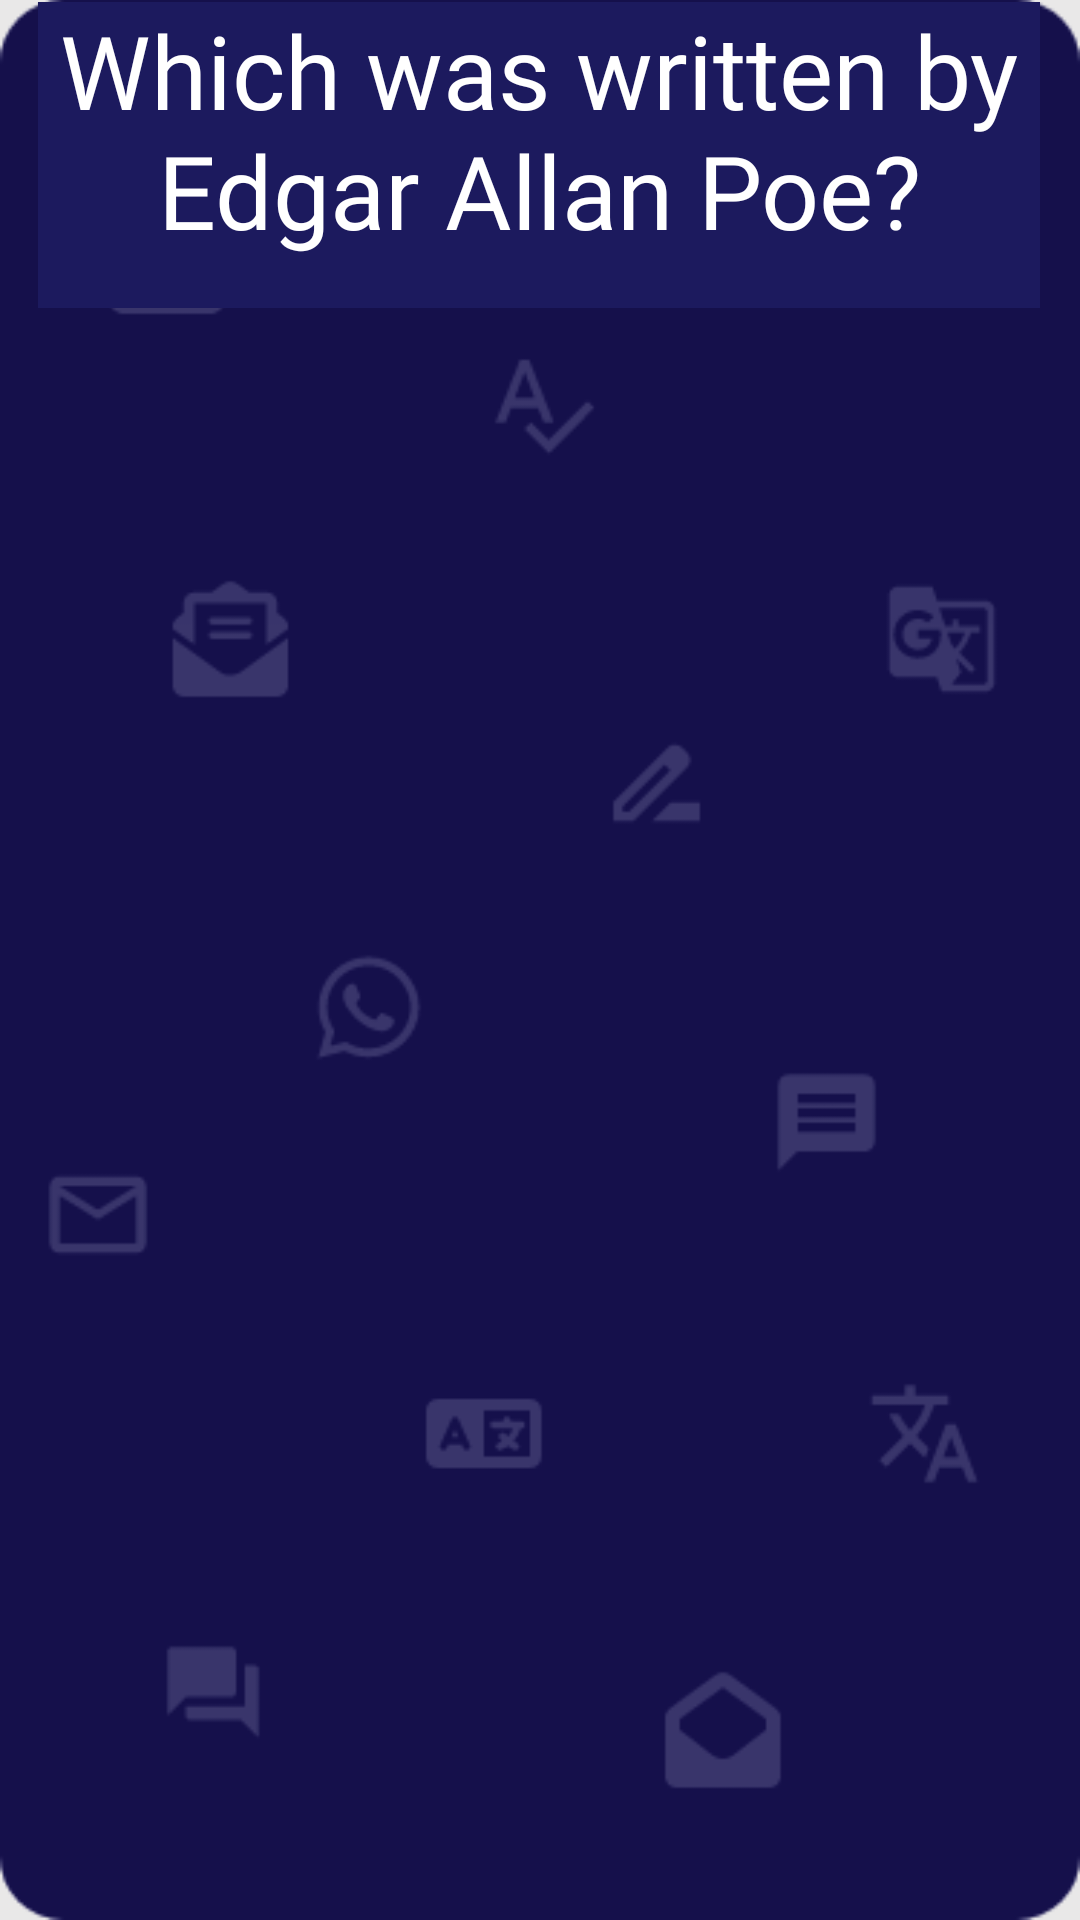

Android layout source for this screen:
<!-- AndroidManifest.xml: application theme Theme.IronDeersQueryTheory -->
<!-- res/layout/english_question10.xml -->
<?xml version="1.0" encoding="utf-8"?>
<androidx.constraintlayout.widget.ConstraintLayout xmlns:android="http://schemas.android.com/apk/res/android"
    xmlns:app="http://schemas.android.com/apk/res-auto"
    xmlns:tools="http://schemas.android.com/tools"
    android:layout_width="match_parent"
    android:layout_height="match_parent"
    android:background="@drawable/englishscreen1_6b802"
    tools:context=".englishQuestion10">

    <TextView
        android:id="@+id/textView3"
        android:layout_width="334dp"
        android:layout_height="102dp"
        android:layout_marginStart="38dp"
        android:layout_marginTop="46dp"
        android:layout_marginEnd="39dp"
        android:layout_marginBottom="583dp"
        android:background="@color/back"
        android:fontFamily="@font/nunito_bold"
        android:text="Which was written by Edgar Allan Poe?"
        android:textAlignment="center"
        android:textColor="@color/white"
        android:textSize="34sp"
        app:layout_constraintBottom_toBottomOf="parent"
        app:layout_constraintEnd_toEndOf="parent"
        app:layout_constraintStart_toStartOf="parent"
        app:layout_constraintTop_toTopOf="parent" />
    

    <Button
        android:id="@+id/eq10_1"
        android:layout_width="298dp"
        android:layout_height="57dp"
        android:layout_marginStart="56dp"
        android:layout_marginTop="215dp"
        android:layout_marginEnd="57dp"
        android:layout_marginBottom="459dp"
        android:background="@color/back"
        android:fontFamily="@font/nunito_bold"
        android:text="The Raven Cycle"
        android:textAlignment="center"
        android:textSize="24sp"
        app:layout_constraintBottom_toBottomOf="parent"
        app:layout_constraintEnd_toEndOf="parent"
        app:layout_constraintStart_toStartOf="parent"
        app:layout_constraintTop_toTopOf="parent" />

    <Button
        android:id="@+id/eq10_2"
        android:layout_width="298dp"
        android:layout_height="57dp"
        android:layout_marginStart="56dp"
        android:layout_marginTop="330dp"
        android:layout_marginEnd="57dp"
        android:layout_marginBottom="344dp"
        android:background="@color/back"
        android:fontFamily="@font/nunito_bold"
        android:text="The Raven King"
        android:textSize="24sp"
        app:layout_constraintBottom_toBottomOf="parent"
        app:layout_constraintEnd_toEndOf="parent"
        app:layout_constraintStart_toStartOf="parent"
        app:layout_constraintTop_toTopOf="parent" />

    <Button
        android:id="@+id/eq10_3"
        android:layout_width="298dp"
        android:layout_height="57dp"
        android:layout_marginStart="56dp"
        android:layout_marginTop="445dp"
        android:layout_marginEnd="57dp"
        android:layout_marginBottom="229dp"
        android:background="@color/back"
        android:fontFamily="@font/nunito_bold"
        android:text="The Raven"
        android:textSize="24sp"
        app:layout_constraintBottom_toBottomOf="parent"
        app:layout_constraintEnd_toEndOf="parent"
        app:layout_constraintStart_toStartOf="parent"
        app:layout_constraintTop_toTopOf="parent" />

    <Button
        android:id="@+id/eq10_4"
        android:layout_width="298dp"
        android:layout_height="57dp"
        android:layout_marginStart="56dp"
        android:layout_marginTop="560dp"
        android:layout_marginEnd="57dp"
        android:layout_marginBottom="114dp"
        android:background="@color/black"
        android:fontFamily="@font/nunito_bold"
        android:text="The Raven Heir"
        android:textSize="24sp"
        app:layout_constraintBottom_toBottomOf="parent"
        app:layout_constraintEnd_toEndOf="parent"
        app:layout_constraintStart_toStartOf="parent"
        app:layout_constraintTop_toTopOf="parent" />
</androidx.constraintlayout.widget.ConstraintLayout>
<!-- resources referenced by this layout -->
<resources>
  <color name="back"> #1c1a5e</color>
  <color name="black">#FF000000</color>
  <color name="white">#FFFFFFFF</color>
  <!-- drawable englishscreen1_6b802: png bitmap (drawable, 12817 bytes) -->
  <style name="Theme.IronDeersQueryTheory" parent="Base.Theme.IronDeersQueryTheory" />
  <style name="Base.Theme.IronDeersQueryTheory" parent="Theme.Material3.DayNight.NoActionBar">
          
          
      </style>
</resources>
